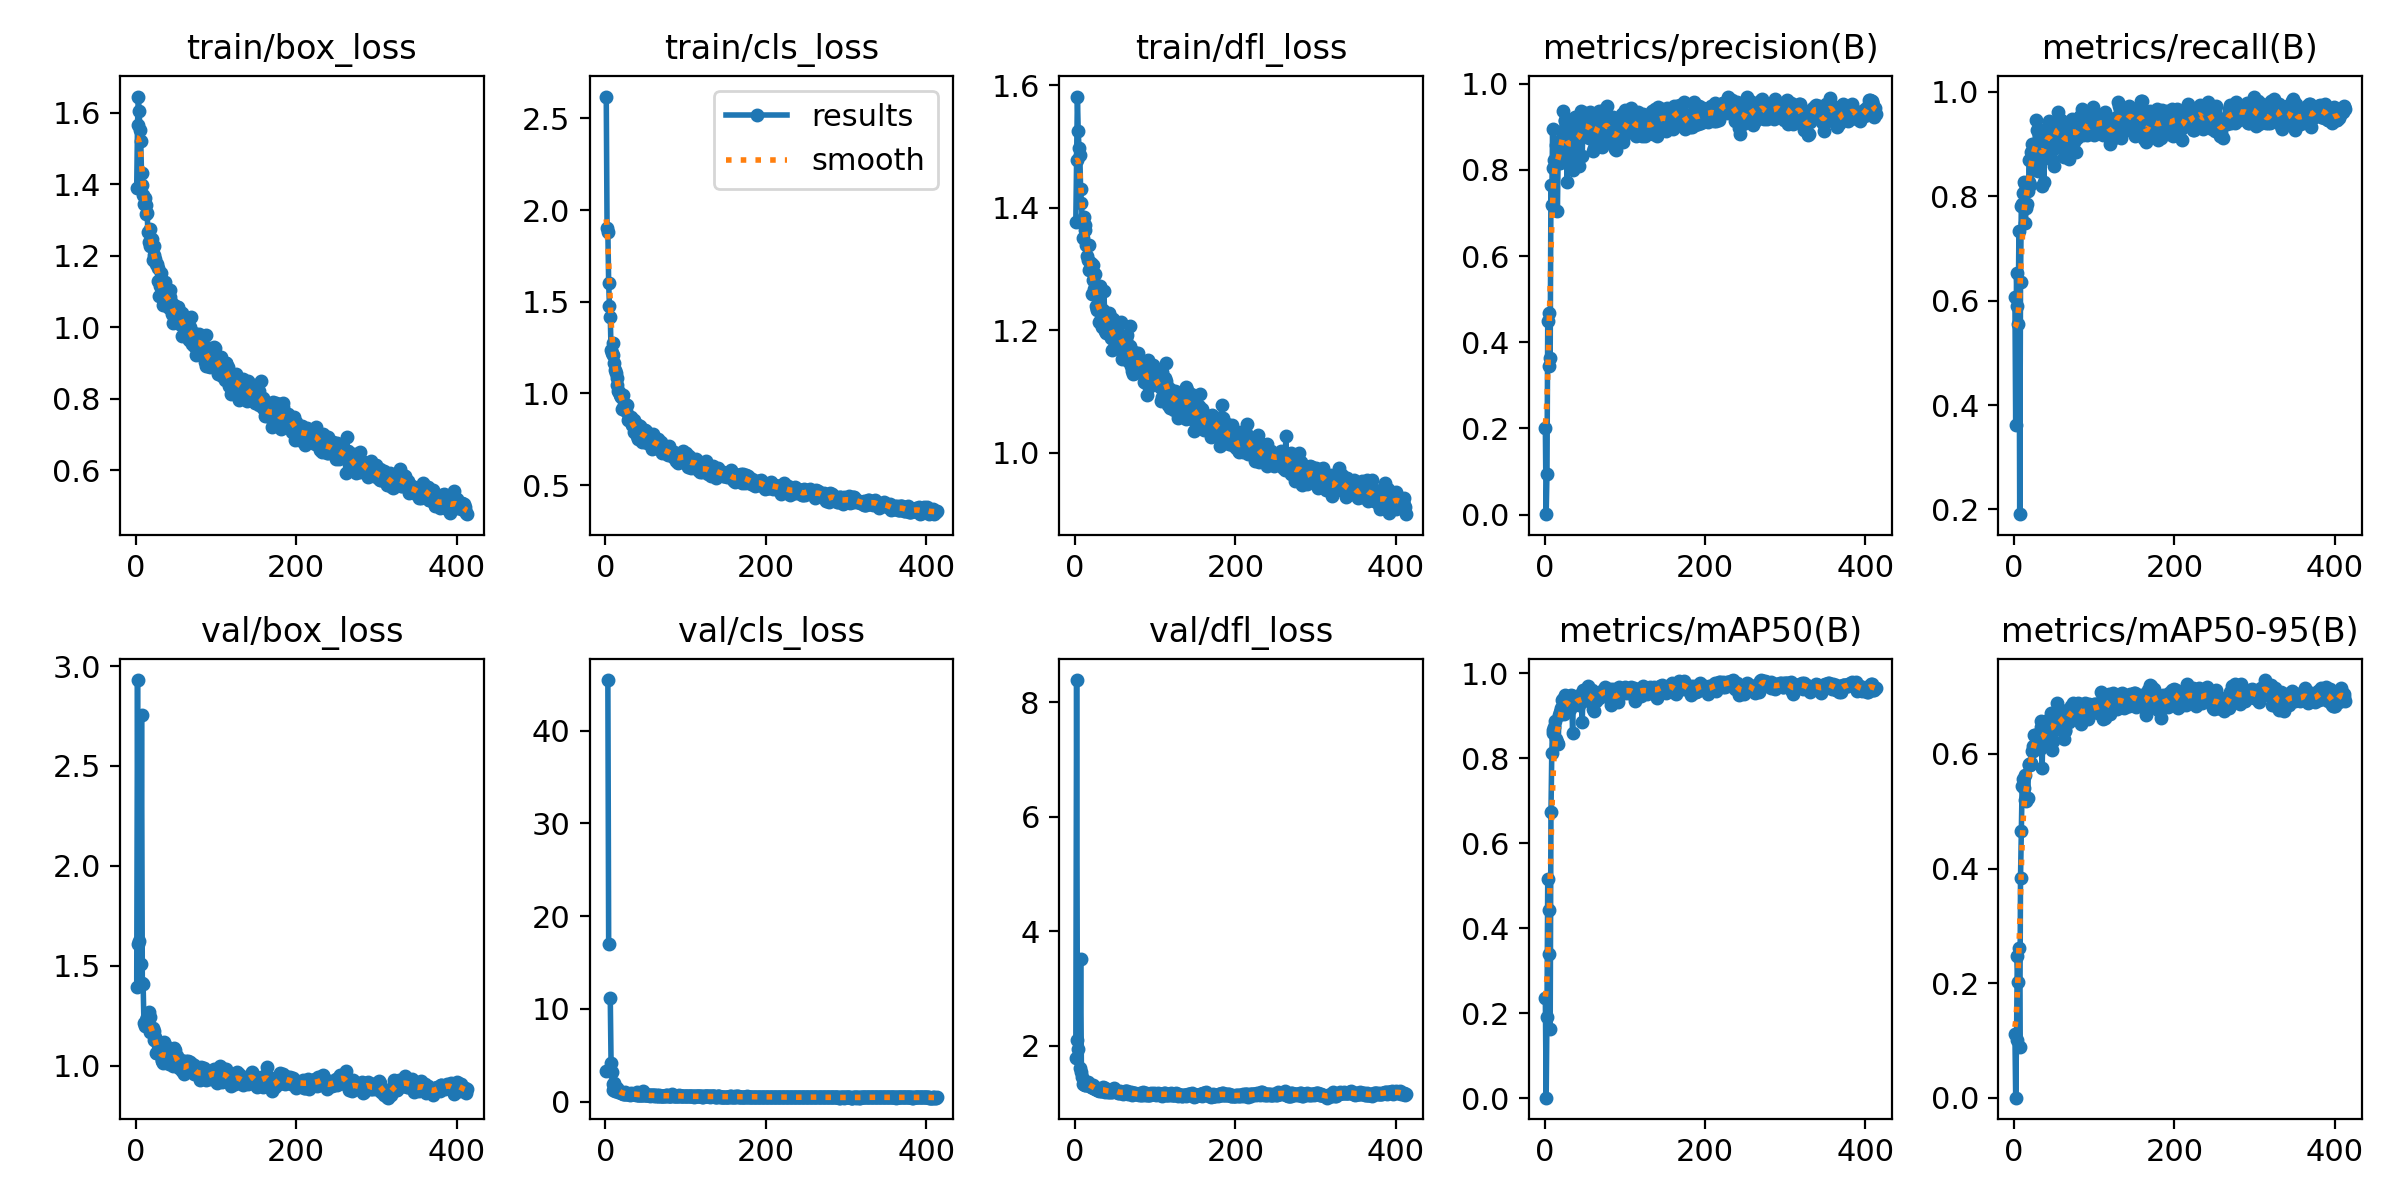

The table this chart was drawn from, first rows:
epoch, time, train/box_loss, train/cls_loss, train/dfl_loss, metrics/precision(B), metrics/recall(B), metrics/mAP50(B), metrics/mAP50-95(B), val/box_loss, val/cls_loss, val/dfl_loss, lr/pg0, lr/pg1, lr/pg2
1, 20.8, 1.39, 2.619, 1.377, 0.2015, 0.6077, 0.2351, 0.1119, 1.393, 3.302, 1.792, 0.0005454, 0.0005454, 0.0005454
2, 39.29, 1.566, 1.902, 1.478, 0.00124, 0.3611, 0.00126, 0.00051, 2.93, inf, 8.384, 0.0011, 0.0011, 0.0011
3, 57.64, 1.645, 1.882, 1.581, 0.09382, 0.6536, 0.1921, 0.1016, 1.611, 45.47, 2.104, 0.001653, 0.001653, 0.001653
4, 75.87, 1.605, 1.603, 1.524, 0.4482, 0.5905, 0.5168, 0.2468, 1.625, 16.95, 1.949, 0.001661, 0.001661, 0.001661
5, 94.33, 1.552, 1.475, 1.497, 0.3444, 0.5562, 0.3382, 0.2028, nan, nan, nan, 0.001659, 0.001659, 0.001659
6, 112.5, 1.522, 1.418, 1.485, 0.4687, 0.7338, 0.4435, 0.2609, 1.511, 11.16, 1.608, 0.001657, 0.001657, 0.001657
7, 130.9, 1.431, 1.235, 1.43, 0.3645, 0.191, 0.1619, 0.08871, 2.755, 4.12, 3.508, 0.001655, 0.001655, 0.001655
8, 149.1, 1.397, 1.221, 1.407, 0.7659, 0.6359, 0.6734, 0.3835, 1.414, 3.158, 1.534, 0.001653, 0.001653, 0.001653
9, 167.4, 1.37, 1.275, 1.38, 0.7185, 0.7822, 0.8111, 0.4656, 1.408, 1.207, 1.454, 0.001651, 0.001651, 0.001651
10, 185.8, 1.345, 1.209, 1.351, 0.8935, 0.7862, 0.8672, 0.5448, 1.216, 1.862, 1.329, 0.001648, 0.001648, 0.001648
11, 204.2, 1.36, 1.167, 1.385, 0.8032, 0.8063, 0.859, 0.557, 1.201, 1.952, 1.331, 0.001646, 0.001646, 0.001646
12, 222.5, 1.342, 1.128, 1.363, 0.8229, 0.8279, 0.8737, 0.5415, 1.228, 1.129, 1.314, 0.001644, 0.001644, 0.001644
13, 240.8, 1.317, 1.114, 1.372, 0.8218, 0.8239, 0.8878, 0.563, 1.2, 1.438, 1.316, 0.001642, 0.001642, 0.001642
14, 259.2, 1.319, 1.081, 1.338, 0.8568, 0.7495, 0.8441, 0.5201, 1.242, 1.427, 1.369, 0.00164, 0.00164, 0.00164
15, 277.3, 1.266, 1.048, 1.32, 0.8266, 0.7779, 0.8375, 0.5176, 1.2, 1.342, 1.31, 0.001638, 0.001638, 0.001638
16, 295.4, 1.239, 1.012, 1.314, 0.7042, 0.7849, 0.8354, 0.5234, 1.267, 1.054, 1.369, 0.001636, 0.001636, 0.001636
17, 313.6, 1.274, 1.007, 1.34, 0.8359, 0.8111, 0.8338, 0.523, 1.17, 1.134, 1.328, 0.001634, 0.001634, 0.001634
18, 331.9, 1.226, 0.992, 1.298, 0.8679, 0.8271, 0.901, 0.5802, 1.242, 1.027, 1.327, 0.001632, 0.001632, 0.001632
19, 350.3, 1.232, 0.9843, 1.3, 0.8149, 0.87, 0.9094, 0.5834, 1.174, 1.009, 1.289, 0.00163, 0.00163, 0.00163
20, 368.7, 1.248, 0.9778, 1.31, 0.8675, 0.8222, 0.9168, 0.5813, 1.177, 0.8683, 1.282, 0.001628, 0.001628, 0.001628
21, 387.1, 1.188, 0.9133, 1.26, 0.8503, 0.8858, 0.9126, 0.5843, 1.191, 0.8893, 1.279, 0.001626, 0.001626, 0.001626
22, 405.5, 1.228, 0.9928, 1.306, 0.891, 0.9002, 0.9359, 0.6046, 1.176, 0.8644, 1.309, 0.001624, 0.001624, 0.001624
23, 423.8, 1.201, 0.9366, 1.281, 0.9362, 0.8751, 0.9398, 0.6139, 1.128, 0.8388, 1.268, 0.001622, 0.001622, 0.001622
24, 442.2, 1.192, 0.9088, 1.266, 0.8442, 0.8514, 0.9042, 0.6043, 1.143, 0.9808, 1.27, 0.00162, 0.00162, 0.00162
25, 460.4, 1.177, 0.9424, 1.291, 0.9142, 0.8744, 0.9279, 0.6332, 1.065, 0.8259, 1.24, 0.001617, 0.001617, 0.001617
26, 478.7, 1.178, 0.9068, 1.239, 0.9161, 0.8981, 0.9486, 0.6331, 1.063, 0.7627, 1.237, 0.001615, 0.001615, 0.001615
27, 496.8, 1.165, 0.9375, 1.234, 0.8702, 0.9454, 0.9415, 0.6161, 1.078, 0.7676, 1.223, 0.001613, 0.001613, 0.001613
28, 514.9, 1.129, 0.8574, 1.233, 0.7715, 0.9014, 0.9201, 0.6339, 1.106, 0.8099, 1.265, 0.001611, 0.001611, 0.001611
29, 533.4, 1.087, 0.8663, 1.239, 0.8335, 0.9277, 0.9383, 0.6243, 1.083, 0.7864, 1.229, 0.001609, 0.001609, 0.001609
30, 551.6, 1.116, 0.8553, 1.213, 0.9159, 0.8483, 0.9221, 0.6228, 1.059, 0.7312, 1.212, 0.001607, 0.001607, 0.001607
31, 569.9, 1.152, 0.8599, 1.272, 0.8916, 0.9197, 0.9149, 0.6338, 1.068, 0.8053, 1.229, 0.001605, 0.001605, 0.001605
32, 588, 1.083, 0.8688, 1.219, 0.8313, 0.8933, 0.9155, 0.6083, 1.028, 0.9113, 1.221, 0.001603, 0.001603, 0.001603
33, 606.2, 1.104, 0.8277, 1.218, 0.8726, 0.9066, 0.948, 0.6579, 1.025, 0.7723, 1.202, 0.001601, 0.001601, 0.001601
34, 624.5, 1.061, 0.8367, 1.204, 0.8581, 0.9063, 0.9287, 0.6468, 1.014, 0.7653, 1.201, 0.001599, 0.001599, 0.001599
35, 642.6, 1.068, 0.787, 1.233, 0.7996, 0.8208, 0.8595, 0.576, 1.118, 0.8585, 1.282, 0.001597, 0.001597, 0.001597
36, 660.7, 1.125, 0.8555, 1.263, 0.8667, 0.9058, 0.9467, 0.6502, 1.024, 0.7644, 1.234, 0.001595, 0.001595, 0.001595
37, 678.9, 1.086, 0.8057, 1.227, 0.8911, 0.8282, 0.9239, 0.615, 1.101, 0.8358, 1.262, 0.001593, 0.001593, 0.001593
38, 697.1, 1.104, 0.8119, 1.199, 0.9223, 0.9028, 0.934, 0.6424, 1.049, 0.6749, 1.191, 0.001591, 0.001591, 0.001591
39, 715.4, 1.06, 0.7703, 1.196, 0.8598, 0.9288, 0.937, 0.6378, 1.054, 0.996, 1.205, 0.001589, 0.001589, 0.001589
40, 733.5, 1.088, 0.83, 1.224, 0.8222, 0.9211, 0.9335, 0.6364, 1.047, 0.7324, 1.214, 0.001587, 0.001587, 0.001587
41, 751.8, 1.053, 0.7506, 1.207, 0.8978, 0.8961, 0.9375, 0.6505, 1.009, 0.6922, 1.185, 0.001584, 0.001584, 0.001584
42, 769.9, 1.103, 0.7853, 1.226, 0.9073, 0.9007, 0.9335, 0.6601, 1.024, 0.6848, 1.187, 0.001582, 0.001582, 0.001582
43, 788.3, 1.084, 0.8219, 1.228, 0.8087, 0.945, 0.9254, 0.6458, 1.034, 0.6877, 1.215, 0.00158, 0.00158, 0.00158
44, 806.5, 1.069, 0.7907, 1.208, 0.8825, 0.9314, 0.949, 0.6405, 1.058, 0.6968, 1.218, 0.001578, 0.001578, 0.001578
45, 824.7, 1.037, 0.7669, 1.187, 0.8965, 0.9256, 0.9501, 0.6484, 1.028, 0.6797, 1.199, 0.001576, 0.001576, 0.001576
46, 842.8, 1.011, 0.7353, 1.168, 0.9375, 0.8855, 0.9439, 0.6723, 0.997, 0.7244, 1.197, 0.001574, 0.001574, 0.001574
47, 861.3, 1.063, 0.7856, 1.219, 0.8327, 0.8704, 0.8856, 0.6063, 1.088, 1.082, 1.244, 0.001572, 0.001572, 0.001572
48, 879.4, 1.029, 0.7705, 1.189, 0.921, 0.9167, 0.9606, 0.6576, 1.017, 0.6888, 1.214, 0.00157, 0.00157, 0.00157
49, 897.7, 1.025, 0.7978, 1.183, 0.9028, 0.9265, 0.9505, 0.622, 1.079, 0.7151, 1.263, 0.001568, 0.001568, 0.001568
50, 915.8, 1.053, 0.7559, 1.183, 0.9104, 0.8588, 0.9375, 0.6427, 1.045, 0.7125, 1.205, 0.001566, 0.001566, 0.001566
51, 934.2, 1.057, 0.7929, 1.193, 0.9308, 0.9066, 0.9534, 0.6666, 1.051, 0.6815, 1.215, 0.001564, 0.001564, 0.001564
52, 952.3, 1.013, 0.7296, 1.185, 0.8847, 0.9384, 0.9543, 0.6757, 1.028, 0.6535, 1.2, 0.001562, 0.001562, 0.001562
53, 970.6, 1.056, 0.7557, 1.198, 0.8792, 0.9415, 0.9427, 0.6706, 1.022, 0.6654, 1.184, 0.00156, 0.00156, 0.00156
54, 988.8, 1.04, 0.7312, 1.18, 0.9301, 0.9231, 0.9692, 0.6885, 0.9885, 0.6508, 1.171, 0.001558, 0.001558, 0.001558
55, 1007, 1.043, 0.7615, 1.212, 0.8726, 0.9609, 0.9419, 0.6587, 0.9994, 0.7117, 1.18, 0.001556, 0.001556, 0.001556
56, 1025, 1.005, 0.7491, 1.191, 0.8776, 0.9435, 0.9352, 0.6443, 1.031, 0.647, 1.201, 0.001554, 0.001554, 0.001554
57, 1043, 1.04, 0.7704, 1.213, 0.9332, 0.9157, 0.9417, 0.6628, 1.004, 0.6775, 1.197, 0.001551, 0.001551, 0.001551
58, 1062, 0.9749, 0.6979, 1.153, 0.9083, 0.8933, 0.9519, 0.6672, 0.9721, 0.6738, 1.172, 0.001549, 0.001549, 0.001549
59, 1080, 1.006, 0.7804, 1.181, 0.904, 0.9454, 0.9598, 0.6596, 0.9827, 0.6685, 1.173, 0.001547, 0.001547, 0.001547
60, 1098, 1.009, 0.7218, 1.164, 0.8952, 0.9196, 0.9437, 0.6703, 0.9603, 0.6175, 1.158, 0.001545, 0.001545, 0.001545
... 353 more rows
